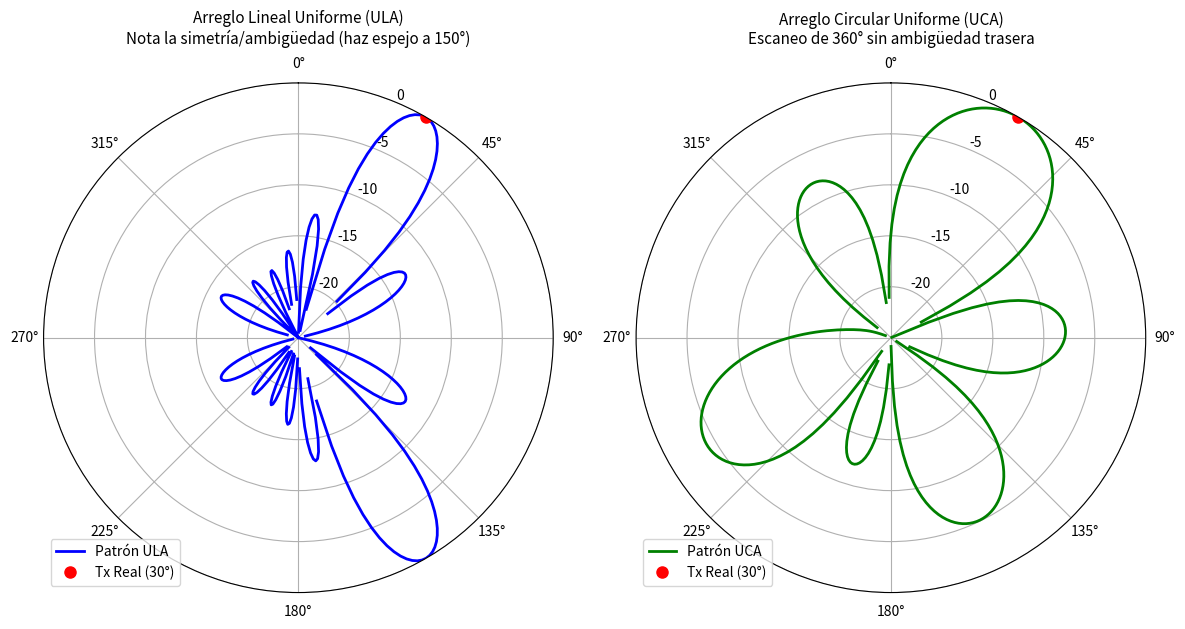

Here is the Python script that generated this plot: (Note: this script raises an exception after producing the figure.)
import numpy as np
import matplotlib.pyplot as plt

# Usar el backend 'Agg' para entorno sin servidor gráfico
import matplotlib
matplotlib.use('Agg')

def generar_array_linear(M, d_over_lambda, theta_deg):
    """
    Genera el Steering Vector para un Arreglo Lineal Uniforme (ULA)
    M: Número de antenas
    d_over_lambda: Relación d/lambda (típicamente 0.5)
    theta_deg: Ángulo de llegada de la señal en grados
    """
    theta_rad = np.radians(theta_deg)
    # Ecuación de retraso relativo para ULA: m * d * sin(theta)
    # a(theta) = exp(-j * 2 * pi * (d/lambda) * m * sin(theta))
    m = np.arange(M)
    steering_vector = np.exp(-1j * 2 * np.pi * d_over_lambda * m * np.sin(theta_rad))
    return steering_vector

def generar_array_circular(M, r_over_lambda, theta_deg):
    """
    Genera el Steering Vector para un Arreglo Circular Uniforme (UCA)
    M: Número de antenas
    r_over_lambda: Radio del círculo en términos de lambda (r/lambda)
    theta_deg: Ángulo de llegada de la señal en grados (azimut)
    """
    theta_rad = np.radians(theta_deg)
    # Ángulos de posición física de cada antena en el círculo (de 0 a 2*pi)
    phi_m = np.linspace(0, 2 * np.pi, M, endpoint=False)
    # Ecuación de retraso relativo para UCA: r * cos(theta - phi_m)
    # a(theta) = exp(j * 2 * pi * (r/lambda) * cos(theta - phi_m))
    steering_vector = np.exp(1j * 2 * np.pi * r_over_lambda * np.cos(theta_rad - phi_m))
    return steering_vector

# --- SIMULACIÓN Y COMPARACIÓN DE PATRONES DE RADIACIÓN (BEAMPATTERN) ---
# Frecuencia de portadora para control de drones: 2.4 GHz
fc = 2.4e9
c = 3e8
lambd = c / fc

# Parámetros del Arreglo
M = 8  # 8 antenas
d_over_lambda = 0.5  # d = lambda / 2 para evitar alias espacial

# Para la UCA, seleccionamos el radio 'r' para que la distancia de arco entre
# antenas adyacentes sea aproximadamente lambda/2.
# Arco = r * (2*pi/M) = lambda/2 => r/lambda = M / (4*pi)
r_over_lambda = M / (4 * np.pi)

# Ángulo real del transmisor (controlador del dron)
theta_real = 30.0  # El transmisor está a 30 grados

# Generar los vectores de direccionamiento reales (la señal física que llega)
a_ula_real = generar_array_linear(M, d_over_lambda, theta_real)
a_uca_real = generar_array_circular(M, r_over_lambda, theta_real)

# Escaneo del espacio angular (-180 a 180 grados para ver el círculo completo)
angulos_escaneo = np.linspace(-180, 180, 360)
patron_ula = []
patron_uca = []

for angulo in angulos_escaneo:
    # 1. Caso ULA
    a_ula_scan = generar_array_linear(M, d_over_lambda, angulo)
    # El patrón de radiación es la correlación (proyección) entre el vector real y el de escaneo
    potencia_ula = np.abs(np.dot(np.conj(a_ula_scan), a_ula_real))**2 / M**2
    patron_ula.append(potencia_ula)
    
    # 2. Caso UCA
    a_uca_scan = generar_array_circular(M, r_over_lambda, angulo)
    potencia_uca = np.abs(np.dot(np.conj(a_uca_scan), a_uca_real))**2 / M**2
    patron_uca.append(potencia_uca)

# Convertir a decibelios (dB) con límite inferior de -30 dB para visualización limpia
patron_ula_db = 10 * np.log10(np.array(patron_ula) + 1e-10)
patron_uca_db = 10 * np.log10(np.array(patron_uca) + 1e-10)
patron_ula_db = np.maximum(patron_ula_db, -30)
patron_uca_db = np.maximum(patron_uca_db, -30)

# --- GRAFICAR EN COORDENADAS POLARES ---
fig = plt.figure(figsize=(12, 6))

# Subplot 1: Patrón de ULA
ax1 = fig.add_subplot(121, projection='polar')
ax1.plot(np.radians(angulos_escaneo), patron_ula_db, color='blue', linewidth=2, label='Patrón ULA')
ax1.plot(np.radians(theta_real), 0, 'ro', markersize=8, label='Tx Real (30°)')
ax1.set_theta_zero_location('N')  # El norte es 0 grados
ax1.set_theta_direction(-1)       # Sentido horario
ax1.set_rmax(0)
ax1.set_rmin(-25)
ax1.set_title("Arreglo Lineal Uniforme (ULA)\nNota la simetría/ambigüedad (haz espejo a 150°)", va='bottom', fontsize=11)
ax1.legend(loc='lower left')

# Subplot 2: Patrón de UCA
ax2 = fig.add_subplot(122, projection='polar')
ax2.plot(np.radians(angulos_escaneo), patron_uca_db, color='green', linewidth=2, label='Patrón UCA')
ax2.plot(np.radians(theta_real), 0, 'ro', markersize=8, label='Tx Real (30°)')
ax2.set_theta_zero_location('N')
ax2.set_theta_direction(-1)
ax2.set_rmax(0)
ax2.set_rmin(-25)
ax2.set_title("Arreglo Circular Uniforme (UCA)\nEscaneo de 360° sin ambigüedad trasera", va='bottom', fontsize=11)
ax2.legend(loc='lower left')

plt.tight_layout()
plt.savefig('/workspace/scratch/ula_uca_comparison.png', dpi=150, bbox_inches='tight')
print("[EXITOSO] Gráfico generado de comparación ULA vs UCA")
